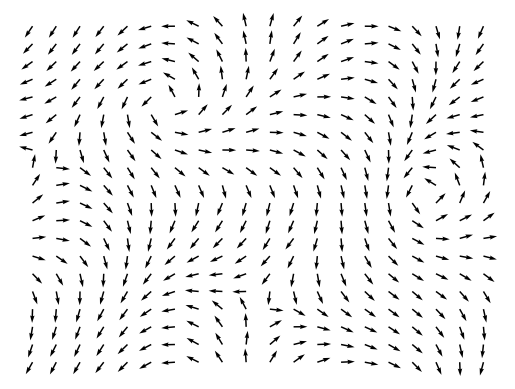

Here is the Python script that generated this plot:
# Implementation of Metropolis algorithm

import random
from math import e, cos, sin, pi
from matplotlib import pyplot as plt

# Value of J
J = 1


def nearest_neighbours(i, j, N):
    """
    Returns the nearest neighbours of a site in the lattice according to periodic boundary conditions.
    """
    return [((i - 1) % N, j), (i, (j - 1) % N), ((i + 1) % N, j), (i, (j + 1) % N)]

def acceptance_ratio(del_E, T):
    """
    Calculates the acceptance ratio.
    """
    if (del_E) < 0:
        return 1
    elif T == 0:
        return 0
    else:
        beta = 1 / T
        return e ** (-beta * (del_E))
    

def simulate(state, n, T):
    """
    Simulates at temperature T for N iterations.
    """
    # Single flipping
    for dummy in range(n):
        switch = (random.choice(range(len(state))), random.choice(range(len(state))))
        neighbours = nearest_neighbours(switch[0], switch[1], len(state))
        random_theta = random.random() * (2 * pi)
        change_E = 0
        for pos in neighbours:
            change_E -= J * cos(state[pos[0]][pos[1]] - random_theta) - J * cos(state[pos[0]][pos[1]] - state[switch[0]][switch[1]])
        p = acceptance_ratio(change_E, T)
        rand_num = random.random()
        if rand_num <= p:
            state[switch[0]][switch[1]] = random_theta
    return state

N = 20                                                                               
state = [[random.random() * (2 * pi) for i in range(N)] for j in range(N)]
x_grid = [[j for i in range(N)] for j in range(N)]
y_grid = [[i for i in range(N)] for j in range(N)]
u_grid = [[cos(state[i][j]) for i in range(N)] for j in range(N)]
v_grid = [[sin(state[i][j]) for i in range(N)] for j in range(N)]

plt.axis("off")
plt.quiver(x_grid, y_grid, u_grid, v_grid)
plt.savefig("random.png")
plt.clf()

simulate(state, 200 * (N * N), 0)
x_grid = [[j for i in range(N)] for j in range(N)]
y_grid = [[i for i in range(N)] for j in range(N)]
u_grid = [[cos(state[i][j]) for i in range(N)] for j in range(N)]
v_grid = [[sin(state[i][j]) for i in range(N)] for j in range(N)]

plt.axis("off")
plt.quiver(x_grid, y_grid, u_grid, v_grid)
plt.savefig("vortex.png")

print ("Plots saved as .png image")
